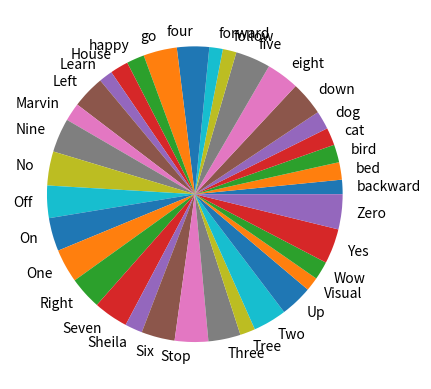

The matplotlib source for this figure:
from pathlib import Path
import os
import matplotlib.pyplot as plt

if __name__ == '__main__':
    data = {
            'backward': 1664,
            'bed': 2014,
            'bird': 2064,
            'cat': 2031,
            'dog': 2128,
            'down': 3917,
            'eight': 3787,
            'five': 4052,
            'follow': 1579,
            'forward': 1557,
            'four': 3728,
            'go': 3880,
            'happy': 2054,
            'House': 2113,
            'Learn': 1575,
            'Left': 3801,
            'Marvin': 2100,
            'Nine': 3934,
            'No': 3941,
            'Off': 3745,
            'On': 3845,
            'One': 3890,
            'Right': 3778,
            'Seven': 3998,
            'Sheila': 2022,
            'Six': 3860,
            'Stop': 3872,
            'Three': 3727,
            'Tree': 1759,
            'Two': 3880,
            'Up': 3723,
            'Visual': 1592,
            'Wow': 2123,
            'Yes': 4044,
            'Zero': 4052,
            }
    plt.pie(data.values(), labels=data.keys())
    # plt.bar(data.keys(), data.values())
    # plt.xticks(rotation=90)
    plt.show()

